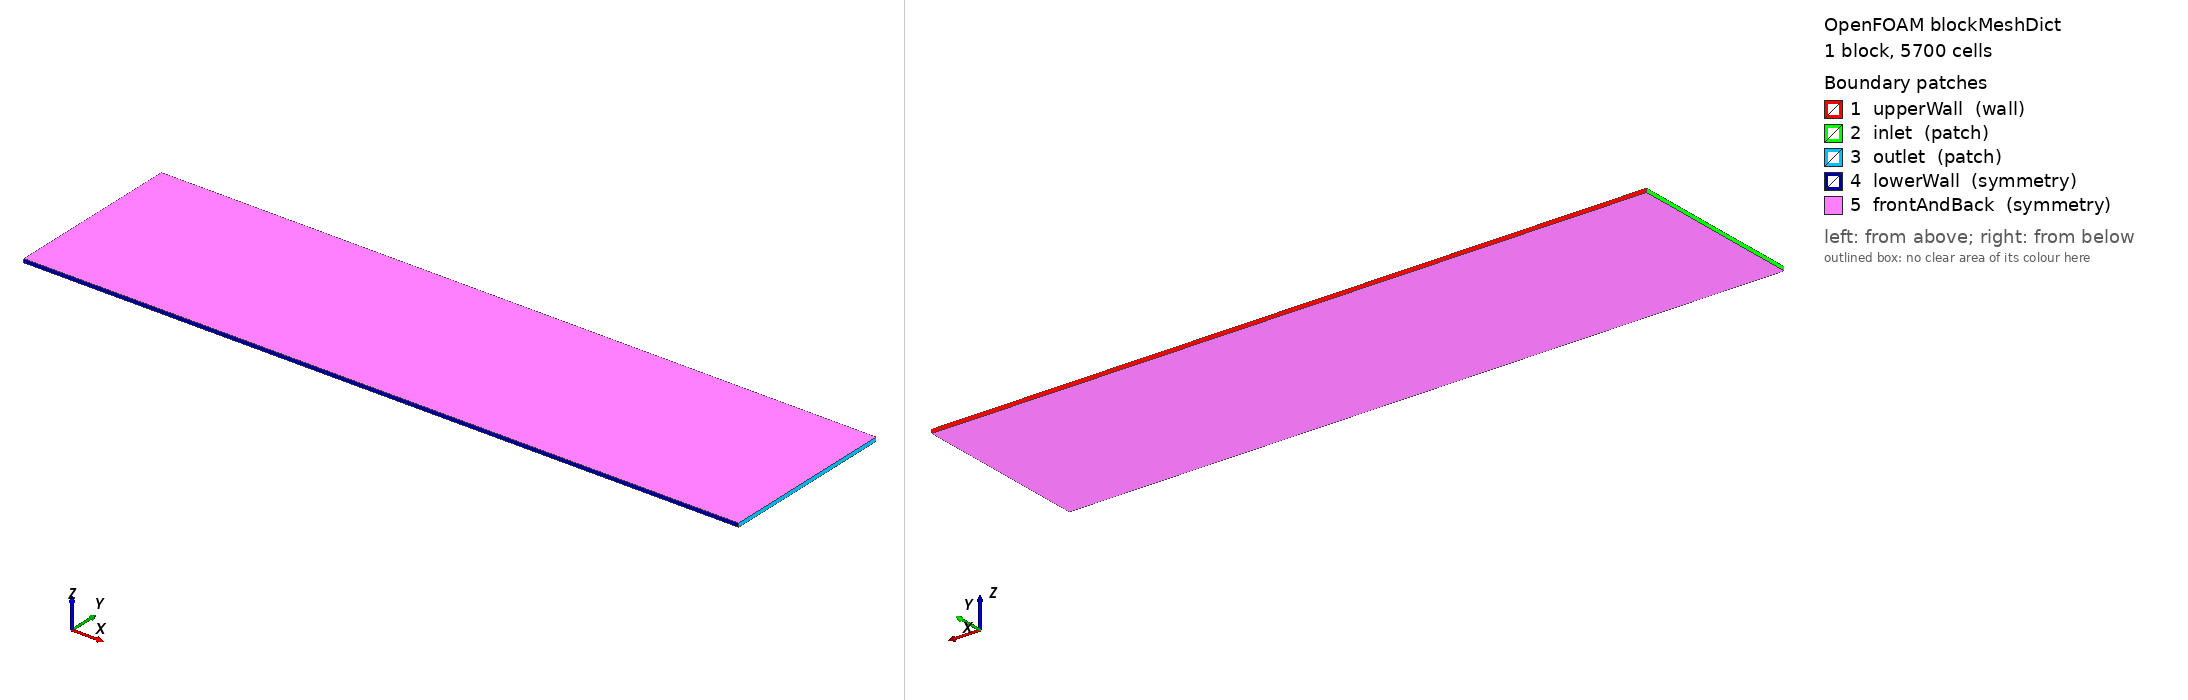

OpenFOAM case: the mesh blockMesh builds from blockMeshDict, 1 block(s), 5700 cells. Boundary patches (legend numbers): 1 upperWall (wall), 2 inlet (patch), 3 outlet (patch), 4 lowerWall (symmetry), 5 frontAndBack (symmetry). Left view from above one corner, right view from below the opposite corner. Boundary conditions: 1 field file(s) under 0/ or 0.orig/; 5 of 5 drawn patches have an entry in a shipped field file.

=== system/blockMeshDict ===
/*--------------------------------*- C++ -*----------------------------------*\
| =========                 |                                                 |
| \\      /  F ield         | OpenFOAM: The Open Source CFD Toolbox           |
|  \\    /   O peration     | Version:  v2306                                 |
|   \\  /    A nd           | Website:  www.openfoam.com                      |
|    \\/     M anipulation  |                                                 |
\*---------------------------------------------------------------------------*/
FoamFile
{
    version     2.0;
    format      ascii;
    class       dictionary;
    object      blockMeshDict;
}
// * * * * * * * * * * * * * * * * * * * * * * * * * * * * * * * * * * * * * //

scale   0.01;

vertices
(
    (0 0 -0.0106)
    (4 0 -0.0106)
    (4 1 -0.0106)
    (0 1 -0.0106)

    (0 0 0.0106)
    (4 0 0.0106)
    (4 1 0.0106)
    (0 1 0.0106)
);

blocks
(
    hex (0 1 2 3 4 5 6 7) (150 38 1) simpleGrading (1 1 1)
);

edges
(
);

boundary
(
    upperWall
    {
        type wall;
        faces
        (
            (3 7 6 2)
        );
    }
    inlet
    {
        type patch;
        faces
        (
            (0 4 7 3)
            //            (2 6 5 1)
            //(1 5 4 0)
        );
    }
    outlet
    {
        type patch;
        faces
        (
            (2 6 5 1)
        );
    }
    lowerWall
    {
        type symmetry;
        //        type    wall;
        faces
            (
                (1 5 4 0)
            );
    }
    frontAndBack
    {
        type symmetry;
        faces
        (
            (0 3 2 1)
            (4 5 6 7)
        );
    }
);



// ************************************************************************* //


=== system/controlDict ===
/*--------------------------------*- C++ -*----------------------------------*\
| =========                 |                                                 |
| \\      /  F ield         | OpenFOAM: The Open Source CFD Toolbox           |
|  \\    /   O peration     | Version:  v2306                                 |
|   \\  /    A nd           | Website:  www.openfoam.com                      |
|    \\/     M anipulation  |                                                 |
\*---------------------------------------------------------------------------*/
FoamFile
{
    version     2.0;
    format      ascii;
    class       dictionary;
    object      controlDict;
}
// * * * * * * * * * * * * * * * * * * * * * * * * * * * * * * * * * * * * * //

DebugSwitches
{
    //    optionList 10;
}

application     pimpleFoam;

startFrom       latestTime;

startTime       0;

stopAt          endTime;

endTime         4;

deltaT          5e-05;

writeControl    adjustable;

writeInterval   0.01;

purgeWrite      0;

writeFormat     ascii;

writePrecision  6;

writeCompression off;

timeFormat      general;

timePrecision   6;

runTimeModifiable yes;

adjustTimeStep  no;

maxCo           0.1;
maxDeltaT    0.00005;
libs
(
  libsixDoFRigidBodyBeamMotion.so
  libwireBunchingModels.so
);
functions
{
    // probeVelocity
    // {
    //     type            probes;
    //     functionObjectLibs ("libsampling.so");
    //     enabled         true;
    //     fields
    //     (
    //         U
    //     );
    //     probeLocations
    //     (
    //         (0 0.005 0.0003)
    //     );
    // }
}

// ************************************************************************* //


=== 0.orig/U ===
/*--------------------------------*- C++ -*----------------------------------*\
| =========                 |                                                 |
| \\      /  F ield         | OpenFOAM: The Open Source CFD Toolbox           |
|  \\    /   O peration     | Version:  v2306                                 |
|   \\  /    A nd           | Website:  www.openfoam.com                      |
|    \\/     M anipulation  |                                                 |
\*---------------------------------------------------------------------------*/
FoamFile
{
    version     2.0;
    format      ascii;
    class       volVectorField;
    object      U;
}
// * * * * * * * * * * * * * * * * * * * * * * * * * * * * * * * * * * * * * //

dimensions      [0 1 -1 0 0 0 0];

internalField   uniform (0 0 0);

boundaryField
{
    inlet
    {
        type            codedFixedValue;
        //        type            fixedValue;
        value           uniform (0 0 0);
        //        value           uniform (0.1 0 0);
        name            leafletInlet_Zhang2007;

        code
        #{
            const fvPatch& p = patch();
            vectorField& Uf = *this;
            const scalar time = this->db().time().value();

            // Paper-like sinusoid: period = 2 s
            const scalar T    = 1.0;  // [s]
            const scalar omega = 2.0*constant::mathematical::pi/T;  // = pi

            const scalar Uamp = 0.01; // [m/s]

            // Phase shift: +pi/2 (starts at +Uamp)                                                                                                
            const scalar phase = constant::mathematical::pi/2.0;

            const scalar Ux = Uamp * sin(omega*time + phase);

            forAll(Uf, faceI)
            {
                Uf[faceI] = vector(Ux, 0, 0);
            }
        #};
    }

    outlet
    {
        //        type            zeroGradient;
        type pressureInletOutletVelocity;
        value   uniform (0 0 0);
    }

    upperWall
    {
        // type            symmetry;
        type      noSlip;
    }

    lowerWall
    {
        // type            noSlip;
        type     symmetry;
    }

    frontAndBack
    {
        //  type            empty;
        type        symmetry;
    }
}


// ************************************************************************* //
